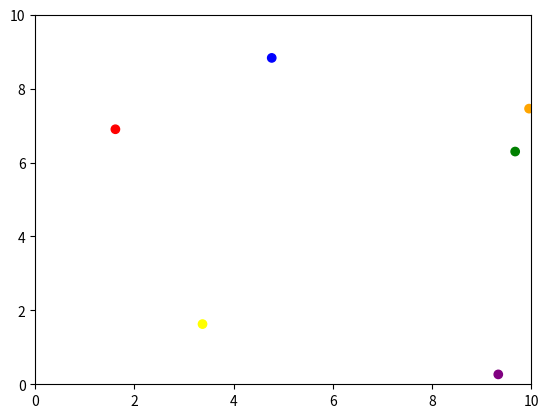

This figure's Python source:
import numpy as np
import matplotlib.pyplot as plt
boundary = 10
positions = np.random.uniform(0,10, size=(6, 2))
print(positions)

distances = np.linalg.norm(positions[:, None] - positions[:], axis=2)

xx1, xx2 = np.meshgrid(positions[: ,0], positions[: ,0])
d_ij_x = np.abs(xx1- xx2)

yy1, yy2 = np.meshgrid(positions[:, 1], positions[:, 1])
d_ij_y = np.abs(yy1 - yy2)
# print(d_ij_y, "\n")
# d_ij_y = d_ij_y[d_ij_y != 0]
# print(d_ij_y, "\n")
d_ij_y = np.where(d_ij_y > 10/2, 10 - d_ij_y, d_ij_y)

# d_ij_x = d_ij_x[d_ij_x != 0]
d_ij_x = np.where(d_ij_x > 10/2, 10 - d_ij_x, d_ij_x)

D_ij = np.sqrt(np.multiply(d_ij_x, d_ij_x) + np.multiply(d_ij_y,d_ij_y))

print("original")
# print(distances[distances!=0])
print(distances)
print("periodic")

print(D_ij)



color_lis = ["red", "green", "blue", "yellow", "orange", "purple"]
plt.scatter(positions[:,0], positions[:, 1], color=color_lis)
plt.axis([0,10, 0, 10])
plt.show()
